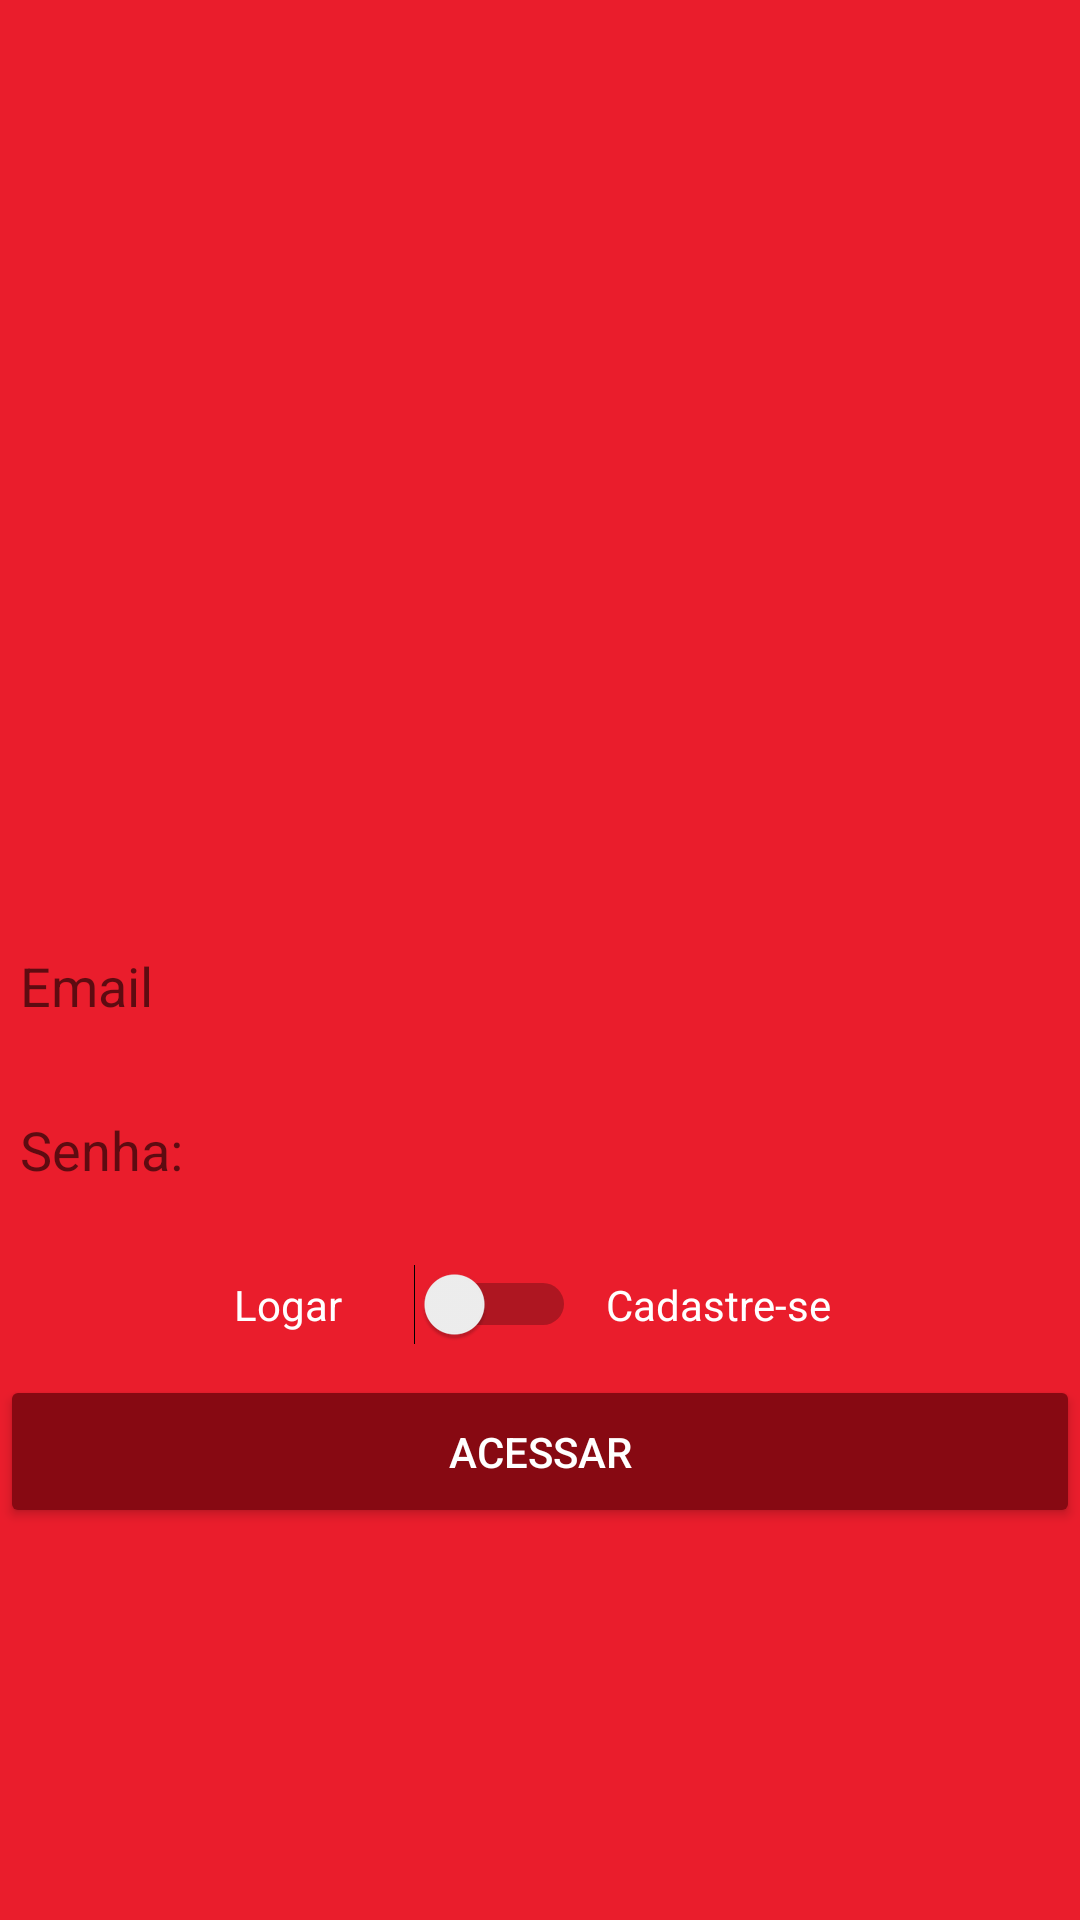

Layout XML and referenced resources for this Android screen:
<!-- AndroidManifest.xml: application theme AppTheme -->
<!-- res/layout/activity_autentificacao.xml -->
<?xml version="1.0" encoding="utf-8"?>
<LinearLayout xmlns:android="http://schemas.android.com/apk/res/android"
    xmlns:app="http://schemas.android.com/apk/res-auto"
    xmlns:tools="http://schemas.android.com/tools"
    android:layout_width="match_parent"
    android:layout_height="match_parent"
    android:gravity="center"
    android:orientation="vertical"
    android:background="#ea1d2c"
    tools:context=".activity.AutentificacaoActivity">

    <ImageView
        android:id="@+id/imageView2"
        android:layout_width="267dp"
        android:layout_height="150dp"
        app:srcCompat="@drawable/logo"
        android:layout_marginBottom="20dp"/>

    <EditText
        android:id="@+id/editCadastroEmail"
        android:layout_width="379dp"
        android:layout_height="wrap_content"
        android:background="@drawable/bg_edit_text"
        android:ems="10"
        android:hint="Email"
        android:inputType="textPersonName"
        android:padding="16dp" />

    <EditText
        android:id="@+id/editCadastroSenha"
        android:layout_width="379dp"
        android:layout_height="wrap_content"
        android:layout_marginTop="-2dp"
        android:background="@drawable/bg_edit_text"
        android:ems="10"
        android:hint="Senha:"
        android:inputType="textPassword"
        android:padding="16dp" />

    <LinearLayout
        android:layout_width="match_parent"
        android:layout_height="wrap_content"
        android:layout_marginTop="10dp"
        android:layout_marginBottom="10dp"
        android:gravity="center"
        android:orientation="horizontal">

        <TextView
            android:id="@+id/textView"
            android:layout_width="50dp"
            android:layout_height="wrap_content"
            android:text="Logar"
            android:textColor="#fff" />

        <Switch
            android:id="@+id/switchAcesso"
            android:layout_width="wrap_content"
            android:layout_height="wrap_content"
            android:layout_marginLeft="10dp"
            android:layout_marginRight="10dp" />

        <TextView
            android:id="@+id/cadastrar"
            android:layout_width="80dp"
            android:layout_height="wrap_content"
            android:text="Cadastre-se"
            android:textColor="#fff" />
    </LinearLayout>

    <LinearLayout
        android:id="@+id/linearTipoUsuario"
        android:layout_width="match_parent"
        android:layout_height="wrap_content"
        android:gravity="center"
        android:orientation="horizontal"
        android:visibility="gone"
        tools:visibility="visible">

        <TextView
            android:id="@+id/textview2"
            android:layout_width="50dp"
            android:layout_height="wrap_content"
            android:text="Usuário"
            android:textColor="#fff" />

        <Switch
            android:id="@+id/switchTipoUsuario"
            android:layout_width="wrap_content"
            android:layout_height="wrap_content"
            android:layout_marginLeft="10dp"
            android:layout_marginRight="10dp" />

        <TextView
            android:layout_width="80dp"
            android:layout_height="wrap_content"
            android:text="Empresa"
            android:textColor="#fff" />
    </LinearLayout>

    <Button
        android:id="@+id/buttonAcesso"
        android:layout_width="match_parent"
        android:layout_height="wrap_content"
        android:theme="@style/botaoPadrao"
        android:padding="16dp"
        android:text="Acessar"
        />
</LinearLayout>
<!-- resources referenced by this layout -->
<resources>
  <style name="botaoPadrao" parent="Theme.AppCompat.Light">
          <item name="colorControlHighlight">#ff404e</item>
          <item name="colorButtonNormal">@color/colorAccent</item>
          <item name="android:textColor">@android:color/white</item>
  
      </style>
  <style name="AppTheme" parent="Theme.AppCompat.Light.DarkActionBar">
          
          <item name="colorPrimary">@color/colorPrimary</item>
          <item name="colorPrimaryDark">@color/colorPrimaryDark</item>
          <item name="colorAccent">@color/colorAccent</item>
      </style>
  <color name="colorAccent">#870912</color>
  <color name="colorPrimary">#ffffff</color>
  <color name="colorPrimaryDark">#a50a15</color>
</resources>
